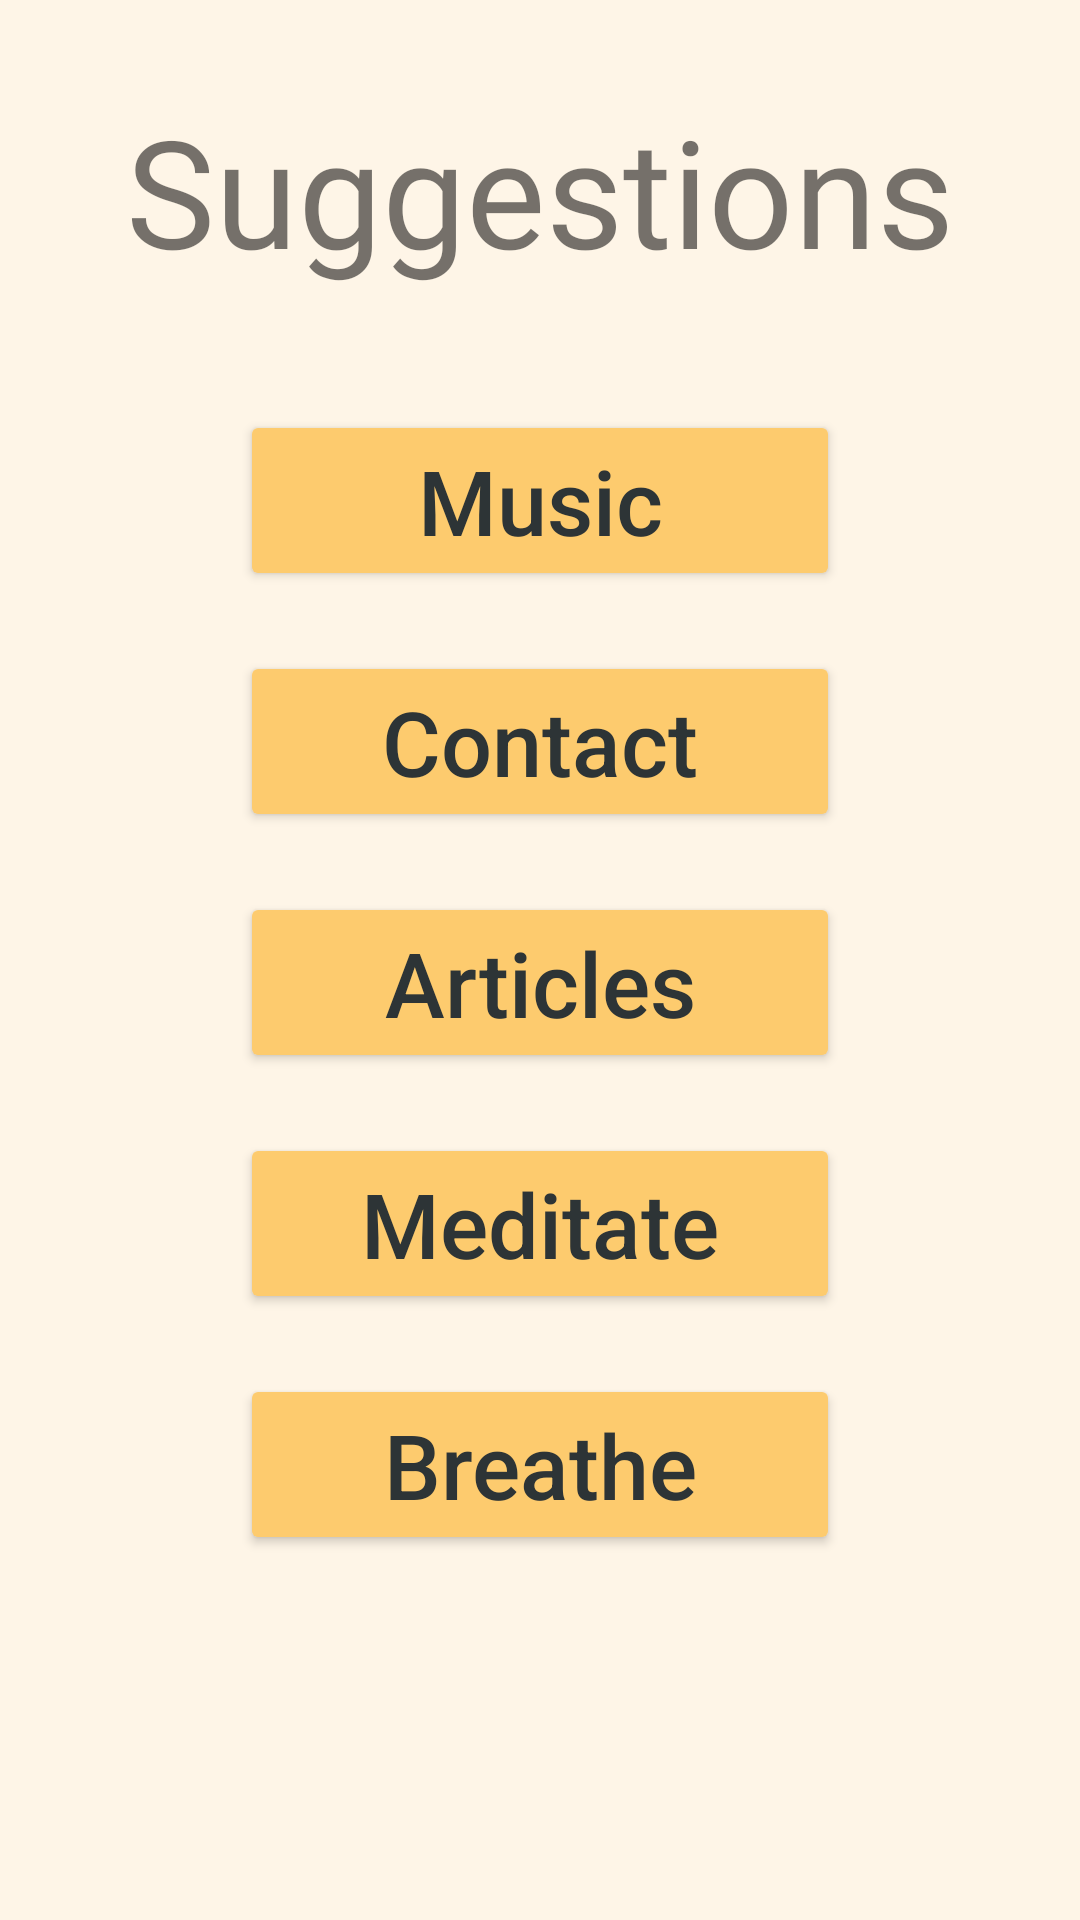

Android layout source for this screen:
<!-- AndroidManifest.xml: application theme Theme.Quiz -->
<!-- res/layout/activity_suggestions.xml -->
<?xml version="1.0" encoding="utf-8"?>
<RelativeLayout xmlns:android="http://schemas.android.com/apk/res/android"
    xmlns:app="http://schemas.android.com/apk/res-auto"
    xmlns:tools="http://schemas.android.com/tools"
    android:layout_width="match_parent"
    android:layout_height="match_parent"
    tools:context=".MainActivity"
    android:background="@color/theme">

    <TextView
        android:id="@+id/main_title"
        android:fontFamily="@font/alfa_slab_one"
        android:layout_width="match_parent"
        android:layout_height="wrap_content"
        android:layout_marginStart="30dp"
        android:layout_marginTop="30dp"
        android:layout_marginEnd="30dp"
        android:layout_marginBottom="30dp"
        android:text="Suggestions"
        android:textAlignment="center"
        android:textSize="50dp" />

    <LinearLayout
        android:id="@+id/checkbox"
        android:layout_width="match_parent"
        android:layout_height="wrap_content"
        android:layout_below="@id/main_title"
        android:gravity="center"
        android:orientation="vertical"
        android:textAlignment="center">

        <Button
            android:textColor="@color/Gunmetal"
            android:backgroundTint="@color/happyTheme"
            android:id="@+id/music_sugg"
            android:layout_width="200dp"
            android:layout_height="wrap_content"
            android:layout_margin="30px"
            android:layout_marginLeft="20dp"
            android:text="Music"
            android:textAllCaps="false"
            android:textSize="30dp" />

        <Button
            android:textColor="@color/Gunmetal"
            android:backgroundTint="@color/happyTheme"
            android:id="@+id/contact_sugg"
            android:layout_width="200dp"
            android:layout_height="wrap_content"
            android:layout_margin="30px"
            android:layout_marginLeft="20dp"
            android:text="Contact"
            android:textAllCaps="false"
            android:textSize="30dp" />

        <Button
            android:textColor="@color/Gunmetal"
            android:backgroundTint="@color/happyTheme"
            android:id="@+id/articles_sugg"
            android:layout_width="200dp"
            android:layout_height="wrap_content"
            android:layout_margin="30px"
            android:layout_marginLeft="20dp"
            android:text="Articles"
            android:textSize="30dp"
            android:textAllCaps="false"
            />

        <Button
            android:textColor="@color/Gunmetal"
            android:backgroundTint="@color/happyTheme"
            android:id="@+id/meditate_sugg"
            android:layout_width="200dp"
            android:layout_height="wrap_content"
            android:layout_margin="30px"
            android:layout_marginLeft="20dp"
            android:text="Meditate"
            android:textAllCaps="false"
            android:textSize="30dp" />

        <Button
            android:textColor="@color/Gunmetal"
            android:backgroundTint="@color/happyTheme"
            android:id="@+id/breathing_sugg"
            android:layout_width="200dp"
            android:layout_height="wrap_content"
            android:layout_margin="30px"
            android:layout_marginLeft="20dp"
            android:text="Breathe"
            android:textSize="30dp"
            android:textAllCaps="false"
            />

    </LinearLayout>

</RelativeLayout>
<!-- resources referenced by this layout -->
<resources>
  <color name="Gunmetal">#2D3436</color>
  <color name="happyTheme">#FDCB6E</color>
  <color name="theme">#FEF5E7</color>
  <style name="Theme.Quiz" parent="Theme.MaterialComponents.DayNight.NoActionBar">
          
          <item name="colorPrimary">@color/purple_500</item>
          <item name="colorPrimaryVariant">@color/purple_700</item>
          <item name="colorOnPrimary">@color/white</item>
          
          <item name="colorSecondary">@color/teal_200</item>
          <item name="colorSecondaryVariant">@color/teal_700</item>
          <item name="colorOnSecondary">@color/black</item>
          
          <item name="android:statusBarColor" tools:targetApi="l">?attr/colorPrimaryVariant</item>
          <item name="android:windowContentTransitions">true</item>
          
      </style>
  <color name="purple_500">#FF6200EE</color>
  <color name="purple_700">#FF3700B3</color>
  <color name="white">#FFFFFFFF</color>
  <color name="teal_200">#FF03DAC5</color>
  <color name="teal_700">#FF018786</color>
  <color name="black">#FF000000</color>
</resources>
